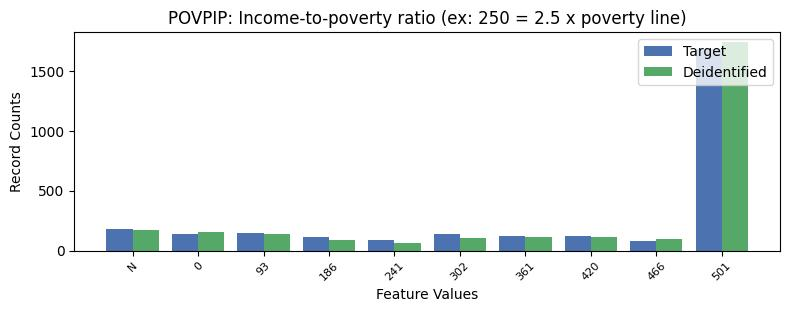

The file beside this chart, header and first rows:
, POVPIP, count_target, count_deidentified
0, 13, 1677, 1736
1, -1, 180, 175
2, 1, 149, 138
3, 0, 140, 159
4, 4, 139, 106
5, 6, 123, 117
6, 5, 118, 116
7, 2, 117, 86
8, 3, 86, 61
9, 7, 83, 101
